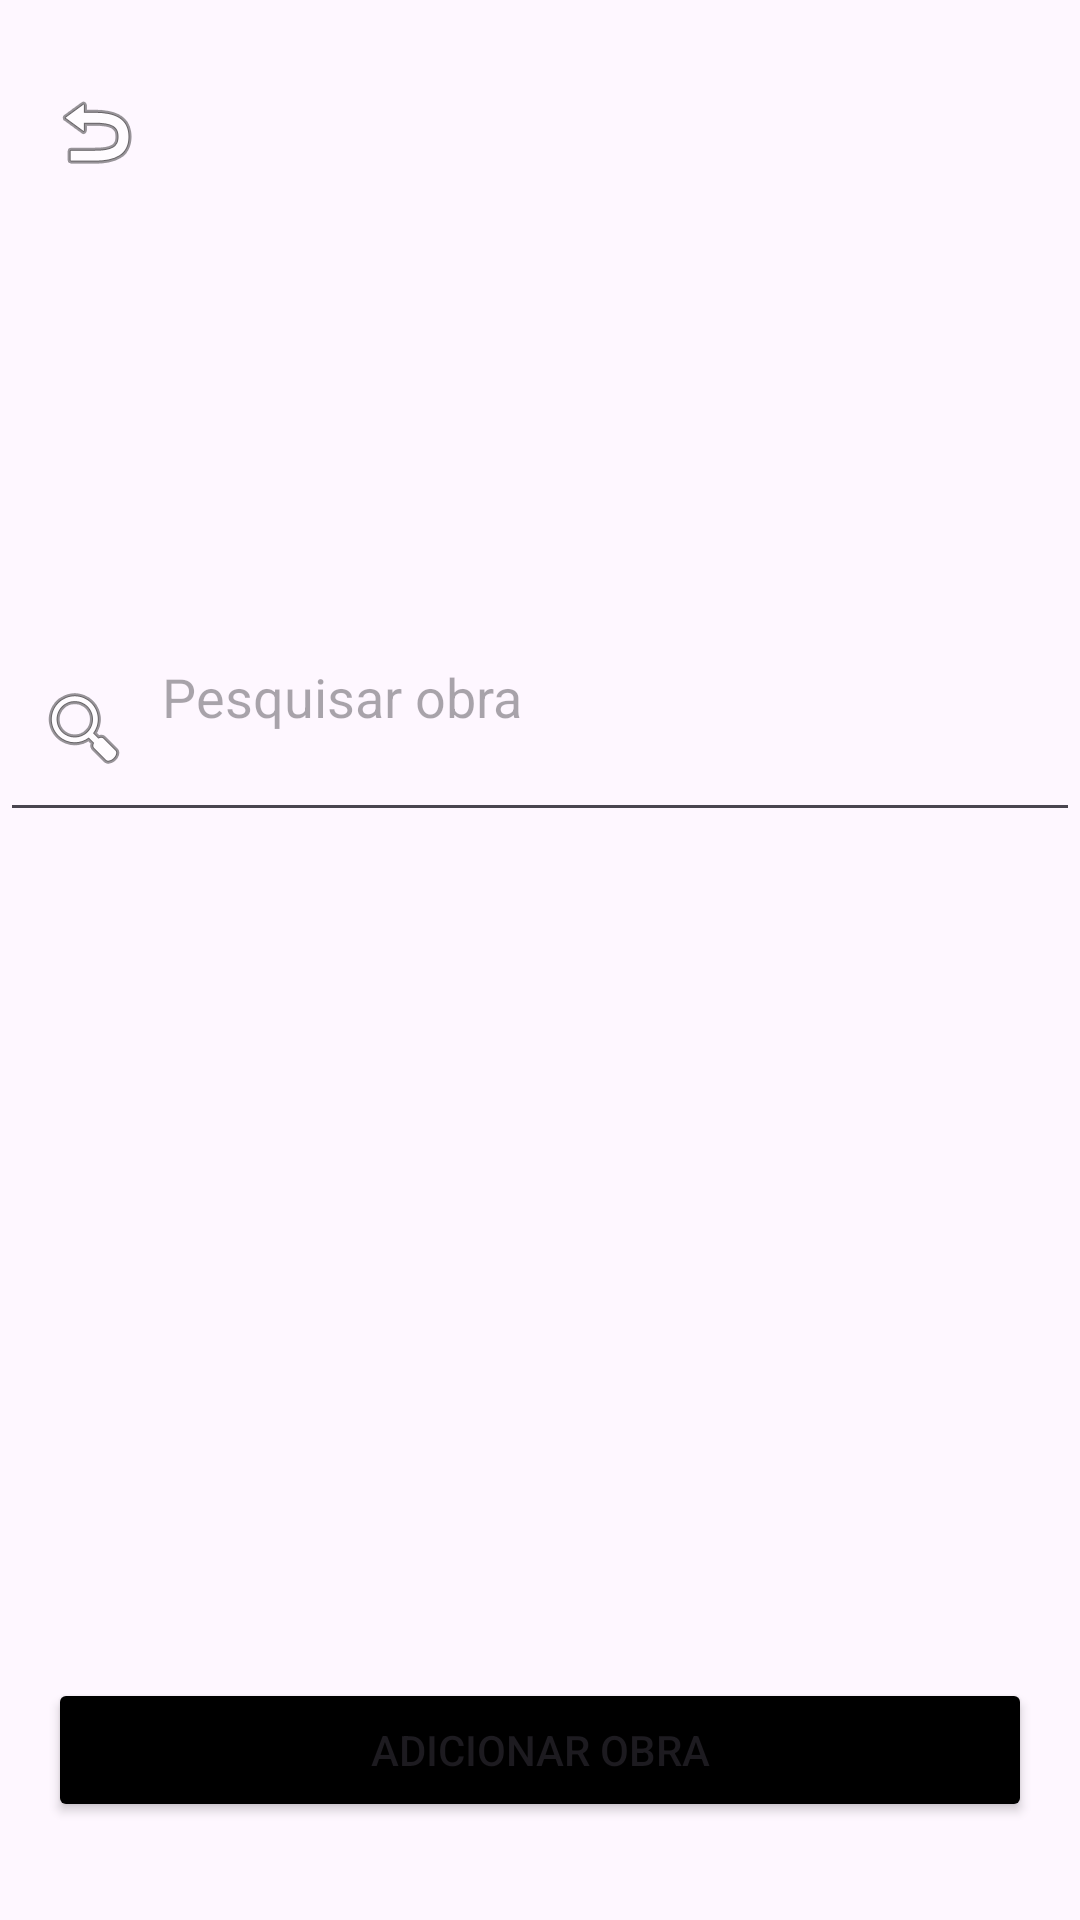

This screen was rendered from an Android layout file. Write that file and the resources it references.
<!-- AndroidManifest.xml: application theme Theme.Museufeed -->
<!-- res/layout/feed_admin.xml -->
<?xml version="1.0" encoding="utf-8"?>
<androidx.constraintlayout.widget.ConstraintLayout xmlns:android="http://schemas.android.com/apk/res/android"
    xmlns:app="http://schemas.android.com/apk/res-auto"
    xmlns:tools="http://schemas.android.com/tools"
    android:layout_width="match_parent"
    android:layout_height="match_parent"
    tools:context=".FeedAdmin">

    <ImageView
        android:id="@+id/backIcon"
        android:layout_width="wrap_content"
        android:layout_height="wrap_content"
        android:layout_marginStart="16dp"
        android:layout_marginTop="28dp"
        android:contentDescription="@string/home_icon_description"
        android:src="@android:drawable/ic_menu_revert"
        app:layout_constraintStart_toStartOf="parent"
        app:layout_constraintTop_toTopOf="parent" />

    <EditText
        android:id="@+id/searchWork"
        android:layout_width="0dp"
        android:layout_height="wrap_content"
        android:layout_marginTop="208dp"
        android:autofillHints=""
        android:drawableStart="@android:drawable/ic_menu_search"
        android:drawablePadding="10dp"
        android:hint="@string/search_hint"
        android:padding="12dp"
        app:layout_constraintEnd_toEndOf="parent"
        app:layout_constraintHorizontal_bias="0.0"
        app:layout_constraintStart_toStartOf="parent"
        app:layout_constraintTop_toTopOf="parent" />

    <Button
        android:id="@+id/addWork"
        android:layout_width="0dp"
        android:layout_height="wrap_content"
        android:layout_margin="16dp"
        android:layout_marginTop="128dp"
        android:backgroundTint="#000000"
        android:padding="12dp"
        android:text="@string/add_work"
        app:layout_constraintBottom_toBottomOf="parent"
        app:layout_constraintEnd_toEndOf="parent"
        app:layout_constraintStart_toStartOf="parent"
        app:layout_constraintTop_toBottomOf="@id/searchWork"
        app:layout_constraintVertical_bias="0.941" />

    <Button
        android:id="@+id/searchButton"
        android:layout_width="wrap_content"
        android:layout_height="wrap_content"
        android:layout_marginStart="149dp"
        android:layout_marginTop="4dp"
        android:layout_marginEnd="150dp"
        android:layout_marginBottom="306dp"
        android:text="Pesquisar"
        app:layout_constraintBottom_toTopOf="@+id/addWork"
        app:layout_constraintEnd_toEndOf="parent"
        app:layout_constraintHorizontal_bias="0.0"
        app:layout_constraintStart_toStartOf="parent"
        app:layout_constraintTop_toBottomOf="@+id/searchWork"
        app:layout_constraintVertical_bias="0.0" />

</androidx.constraintlayout.widget.ConstraintLayout>
<!-- resources referenced by this layout -->
<resources>
  <string name="add_work">Adicionar obra</string>
  <string name="home_icon_description">Voltar para home</string>
  <string name="search_hint">Pesquisar obra\n</string>
  <style name="Theme.Museufeed" parent="Base.Theme.Museufeed" />
  <style name="Base.Theme.Museufeed" parent="Theme.Material3.DayNight.NoActionBar">
          
          
      </style>
</resources>
